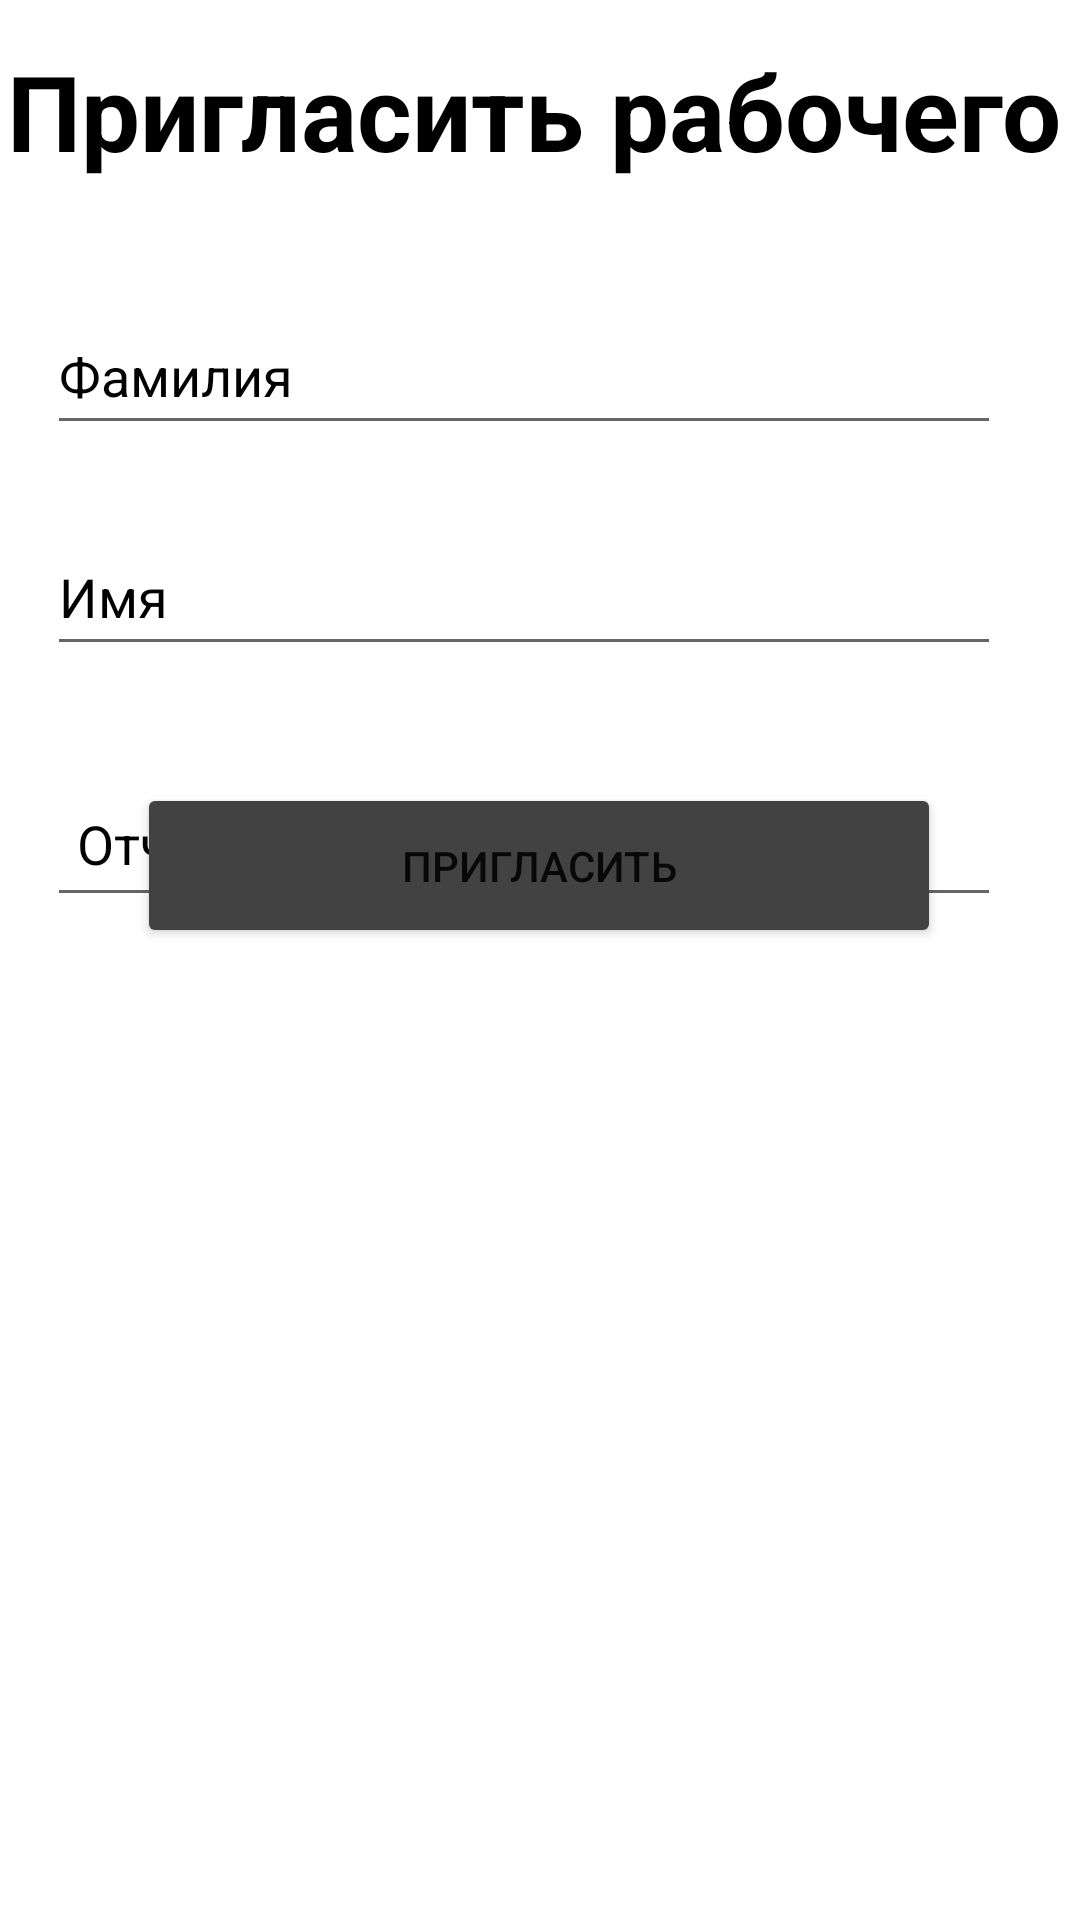

This screen was rendered from an Android layout file. Write that file and the resources it references.
<!-- AndroidManifest.xml: application theme Theme.Ithacaton -->
<!-- res/layout/activity_add_user_to_for_admin.xml -->
<?xml version="1.0" encoding="utf-8"?>
<androidx.constraintlayout.widget.ConstraintLayout xmlns:android="http://schemas.android.com/apk/res/android"
    xmlns:app="http://schemas.android.com/apk/res-auto"
    xmlns:tools="http://schemas.android.com/tools"
    android:layout_width="match_parent"
    android:layout_height="match_parent"
    tools:context=".Admin.AddUserToForAdminActivity">


    <TextView
        android:layout_width="wrap_content"
        android:layout_height="wrap_content"
        android:text="Пригласить рабочего"
        android:textColor="#000"
        android:textSize="35dp"
        android:textStyle="bold"
        app:layout_constraintBottom_toBottomOf="parent"
        app:layout_constraintEnd_toEndOf="parent"
        app:layout_constraintHorizontal_bias="0.271"
        app:layout_constraintStart_toStartOf="parent"
        app:layout_constraintTop_toTopOf="parent"
        app:layout_constraintVertical_bias="0.023" />

    <EditText
        android:id="@+id/name"
        android:layout_width="318dp"
        android:layout_height="49dp"
        android:hint="Имя"
        android:textColorHint="#000"
        app:layout_constraintBottom_toBottomOf="parent"
        app:layout_constraintEnd_toEndOf="parent"
        app:layout_constraintHorizontal_bias="0.376"
        app:layout_constraintStart_toStartOf="parent"
        app:layout_constraintTop_toTopOf="parent"
        app:layout_constraintVertical_bias="0.293" />

    <EditText
        android:id="@+id/surname"
        android:layout_width="318dp"
        android:layout_height="49dp"
        android:hint="Фамилия"
        android:textColorHint="#000"
        app:layout_constraintBottom_toBottomOf="parent"
        app:layout_constraintEnd_toEndOf="parent"
        app:layout_constraintHorizontal_bias="0.376"
        app:layout_constraintStart_toStartOf="parent"
        app:layout_constraintTop_toTopOf="parent"
        app:layout_constraintVertical_bias="0.168" />

    <EditText
        android:id="@+id/middleName"
        android:layout_width="318dp"
        android:layout_height="49dp"
        android:hint="Отчество"
        android:inputType="text"
        android:paddingLeft="10dp"
        android:paddingTop="10dp"
        android:paddingRight="10dp"
        android:paddingBottom="10dp"
        android:textColorHint="#000"
        app:layout_constraintBottom_toBottomOf="parent"
        app:layout_constraintEnd_toEndOf="parent"
        app:layout_constraintHorizontal_bias="0.376"
        app:layout_constraintStart_toStartOf="parent"
        app:layout_constraintTop_toBottomOf="@+id/name"
        app:layout_constraintVertical_bias="0.094" />

    <Button
        android:id="@+id/invite"
        android:layout_width="268dp"
        android:layout_height="55dp"
        android:layout_marginBottom="324dp"
        android:backgroundTint="@color/cardview_dark_background"
        android:text="Пригласить"
        app:layout_constraintBottom_toBottomOf="parent"
        app:layout_constraintEnd_toEndOf="parent"
        app:layout_constraintHorizontal_bias="0.496"
        app:layout_constraintStart_toStartOf="parent"
        app:layout_constraintTop_toBottomOf="@+id/description"
        app:layout_constraintVertical_bias="0.467" />

</androidx.constraintlayout.widget.ConstraintLayout>
<!-- resources referenced by this layout -->
<resources>
  <style name="Theme.Ithacaton" parent="Theme.MaterialComponents.DayNight.DarkActionBar">
          
          <item name="colorPrimary">@color/purple_500</item>
          <item name="colorPrimaryVariant">@color/purple_700</item>
          <item name="colorOnPrimary">@color/white</item>
          
          <item name="colorSecondary">@color/teal_200</item>
          <item name="colorSecondaryVariant">@color/teal_700</item>
          <item name="colorOnSecondary">@color/black</item>
          
          <item name="android:statusBarColor" tools:targetApi="l">?attr/colorPrimaryVariant</item>
          
      </style>
  <!-- not gathered from this repository: default colours our renderer supplied (Android Studio template values) -->
  <color name="purple_500">#FF6200EE</color>
  <color name="purple_700">#FF3700B3</color>
  <color name="teal_200">#FF03DAC5</color>
  <color name="teal_700">#FF018786</color>
  <color name="black">#FF000000</color>
  <color name="white">#FFFFFFFF</color>
</resources>
